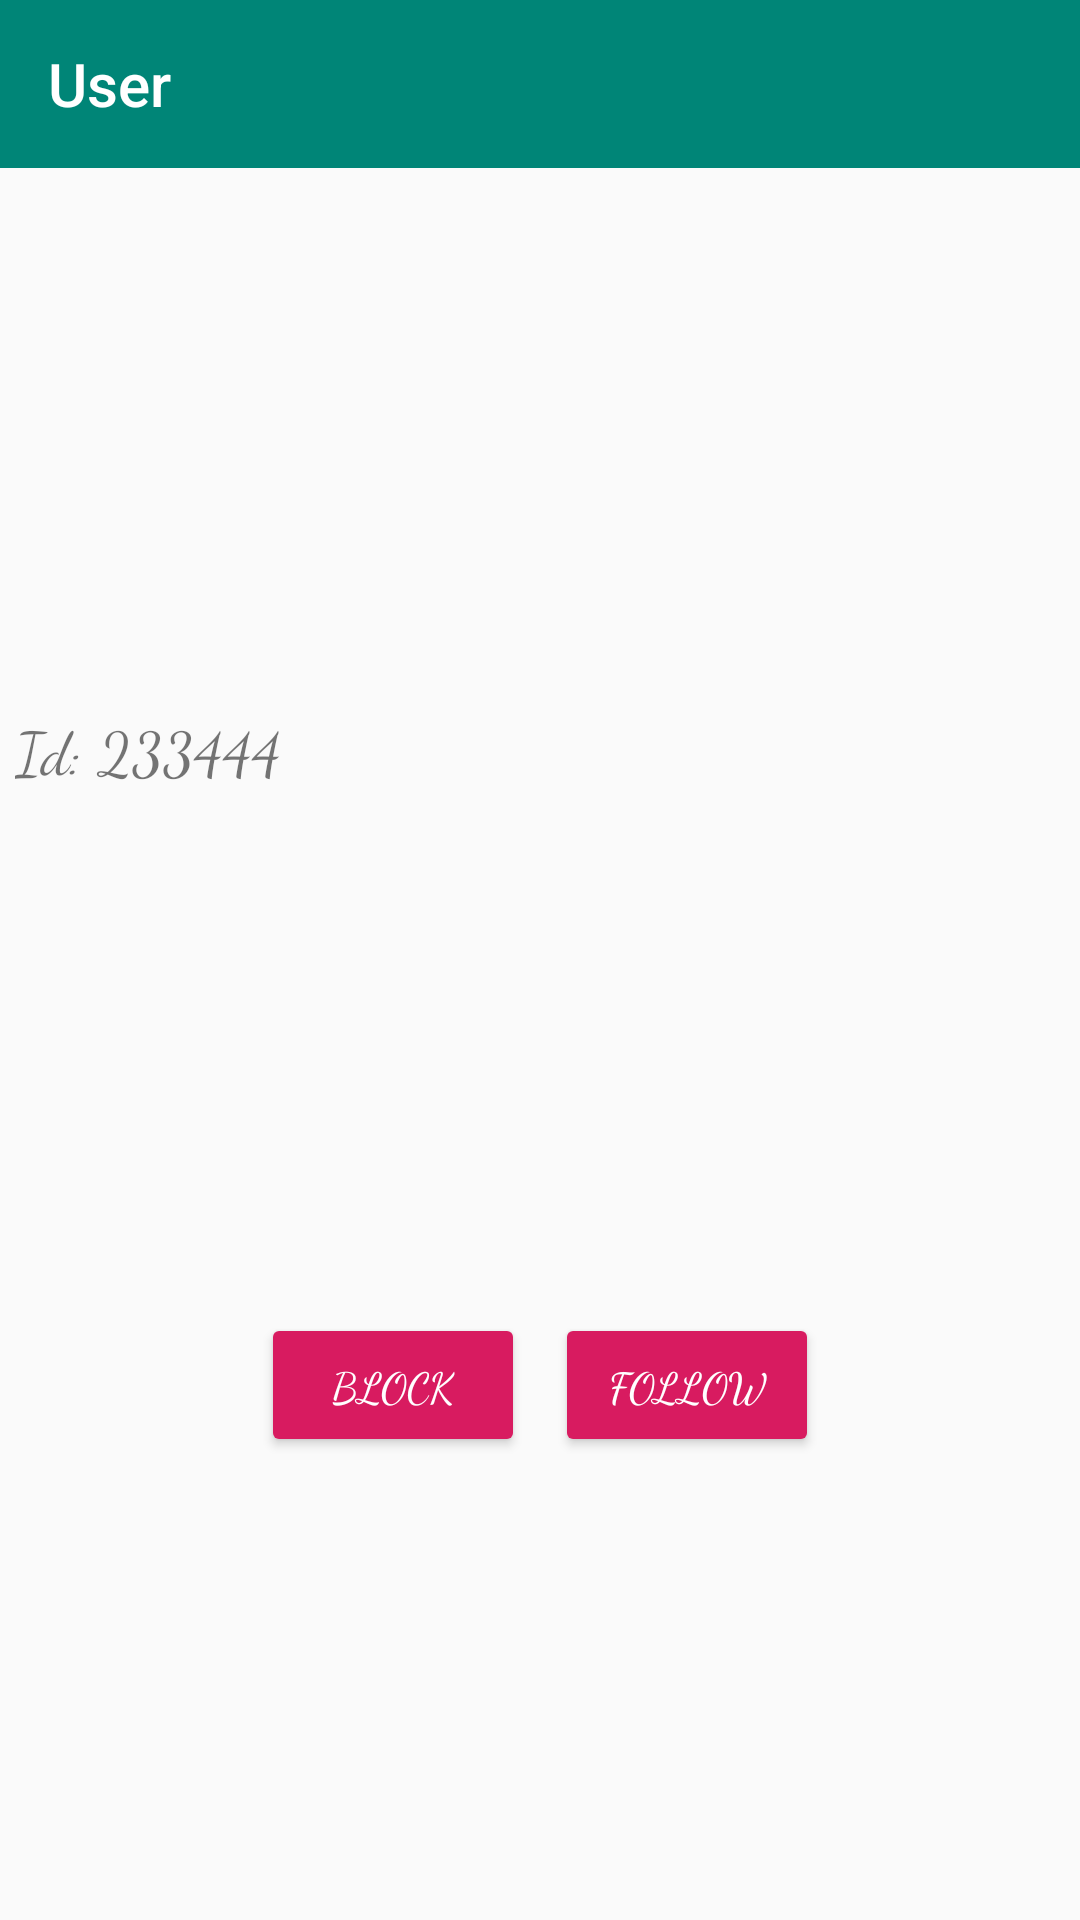

Layout XML and referenced resources for this Android screen:
<!-- AndroidManifest.xml: application theme AppTheme -->
<!-- res/layout/user_detail.xml -->
<?xml version="1.0" encoding="utf-8"?>
<LinearLayout xmlns:android="http://schemas.android.com/apk/res/android"
    xmlns:app="http://schemas.android.com/apk/res-auto"
    xmlns:tools="http://schemas.android.com/tools"
    android:id="@+id/newView"
    android:layout_width="match_parent"
    android:layout_height="match_parent"
    android:orientation="vertical"
    android:weightSum="100">

    <android.support.v7.widget.Toolbar
        android:id="@+id/toolbar"
        android:layout_width="match_parent"
        android:layout_height="?attr/actionBarSize"
        app:navigationIcon="@drawable/ic_navigation_back"
        app:theme="@style/ToolBarStyle"
        app:title="@string/detail_screen_title" />

    <LinearLayout
        android:layout_width="match_parent"
        android:layout_height="0dp"
        android:layout_weight="30"
        android:gravity="center"
        android:orientation="vertical">

        <ImageView
            android:id="@+id/avatar_image_view"
            android:layout_width="@dimen/avatar_image_view_width"
            android:layout_height="@dimen/avatar_image_view_height"
            android:contentDescription="@string/user_avatar_content_desc"
            tools:srcCompat="@tools:sample/avatars[1]" />


    </LinearLayout>

    <LinearLayout
        android:layout_width="match_parent"
        android:layout_height="0dp"
        android:layout_weight="70"
        android:orientation="vertical">

        <RelativeLayout
            android:layout_width="match_parent"
            android:layout_height="wrap_content"
            android:layout_margin="@dimen/general_layout_margin">

            <TextView
                android:id="@+id/text_user_id"
                android:layout_width="match_parent"
                android:layout_height="wrap_content"
                android:fontFamily="cursive"
                android:text="Id: 233444"
                android:textSize="@dimen/detail_text_size" />

            <TextView
                android:id="@+id/user_name_text"
                android:layout_width="match_parent"
                android:layout_height="wrap_content"
                android:layout_below="@id/text_user_id"
                android:layout_marginTop="@dimen/general_layout_margin"
                android:ellipsize="end"
                android:fontFamily="cursive"
                android:maxLines="1"
                android:textSize="@dimen/detail_text_size"
                tools:text="UserName: Dan234334423423444" />

            <TextView
                android:id="@+id/user_reputation_text"
                android:layout_width="wrap_content"
                android:layout_height="wrap_content"
                android:layout_below="@id/user_name_text"
                android:layout_marginTop="@dimen/general_layout_margin"
                android:fontFamily="cursive"
                android:textSize="@dimen/detail_text_size"
                tools:text="Reputation: 2" />


            <LinearLayout
                android:id="@+id/badges_linear_layout"
                android:layout_width="match_parent"
                android:layout_height="wrap_content"
                android:layout_below="@id/user_reputation_text"
                android:layout_marginTop="@dimen/general_layout_margin"
                android:orientation="horizontal">

                <TextView
                    android:id="@+id/gold_badges_text"
                    android:layout_width="@dimen/badge_text_width"
                    android:layout_height="wrap_content"
                    android:fontFamily="serif"
                    tools:text="Gold: 1" />

                <TextView
                    android:id="@+id/silver_badges_text"
                    android:layout_width="@dimen/badge_text_width"
                    android:layout_height="wrap_content"
                    android:fontFamily="serif"
                    tools:text="Silver: 0" />

                <TextView
                    android:id="@+id/bronze_badges_text"
                    android:layout_width="@dimen/badge_text_width"
                    android:layout_height="wrap_content"
                    android:fontFamily="serif"
                    tools:text="Bronze: 1" />

            </LinearLayout>

            <TextView
                android:id="@+id/user_location_text"
                android:layout_width="wrap_content"
                android:layout_height="wrap_content"
                android:layout_below="@id/badges_linear_layout"
                android:layout_marginTop="@dimen/detail_screen_section_margin"
                android:textSize="@dimen/detail_text_size"
                tools:text="Location: Mars" />

            <TextView
                android:id="@+id/user_creation_date_text"
                android:layout_width="wrap_content"
                android:layout_height="wrap_content"
                android:layout_below="@id/user_location_text"
                android:layout_marginTop="@dimen/general_layout_margin"
                android:textSize="@dimen/detail_text_size"
                tools:text="Created on: 23/11/2018" />

            <LinearLayout
                android:layout_width="match_parent"
                android:layout_height="wrap_content"
                android:layout_below="@id/user_creation_date_text"
                android:layout_marginTop="@dimen/general_layout_margin"
                android:gravity="center_horizontal"
                android:orientation="horizontal">

                <Button
                    android:id="@+id/btn_block"
                    style="@style/Widget.AppCompat.Button.Colored"
                    android:layout_width="wrap_content"
                    android:layout_height="wrap_content"
                    android:layout_marginRight="@dimen/general_layout_margin"
                    android:fontFamily="cursive"
                    android:text="BLOCK" />

                <Button
                    android:id="@+id/btn_follow"
                    style="@style/Widget.AppCompat.Button.Colored"
                    android:layout_width="wrap_content"
                    android:layout_height="wrap_content"
                    android:layout_marginLeft="@dimen/general_layout_margin"
                    android:fontFamily="cursive"
                    android:text="FOLLOW" />
            </LinearLayout>


        </RelativeLayout>

    </LinearLayout>


</LinearLayout>
<!-- resources referenced by this layout -->
<resources>
  <dimen name="avatar_image_view_height">100dp</dimen>
  <dimen name="avatar_image_view_width">100dp</dimen>
  <dimen name="badge_text_width">100dp</dimen>
  <dimen name="detail_screen_section_margin">20dp</dimen>
  <dimen name="detail_text_size">20sp</dimen>
  <dimen name="general_layout_margin">5dp</dimen>
  <string name="detail_screen_title">User</string>
  <string name="user_avatar_content_desc">user avatar</string>
  <style name="ToolBarStyle">
          <item name="android:textColorPrimary">@color/plain_white</item>
          <item name="android:background">@color/colorPrimary</item>
      </style>
  <style name="AppTheme" parent="Theme.AppCompat.Light.DarkActionBar">
          
          <item name="colorPrimary">@color/colorPrimary</item>
          <item name="colorPrimaryDark">@color/colorPrimaryDark</item>
          <item name="colorAccent">@color/colorAccent</item>
      </style>
  <color name="plain_white">#fff</color>
  <color name="colorPrimary">#008577</color>
  <color name="colorPrimaryDark">#00574B</color>
  <color name="colorAccent">#D81B60</color>
</resources>
